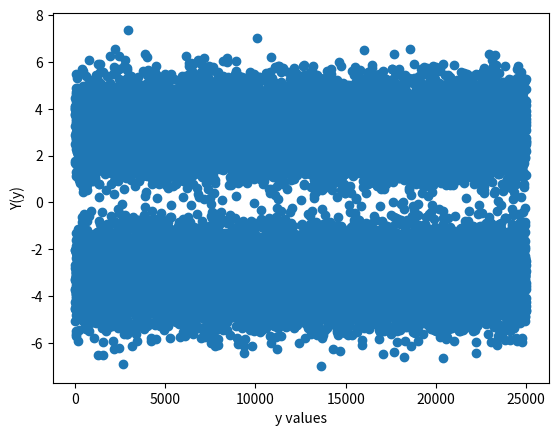

This chart was generated by the following Python code:
#Importing numpy, scipy, mpmath and pyplot
import numpy as np
import matplotlib.pyplot as plt

import pandas as pd 
import numpy as np

import random

X=[]
size=25000
for i in range(size):
    X.append(random.choice([1,-1]))
X=np.array(X)                   # Equiprobable Random Numbers {1,-1}


with open(r'5_1.dat', 'w') as fp:
    for item in X:
        # write each item on a new line
        fp.write("%d\n" % item)             #5.1
#print(X)######################################################
N=np.random.normal(0, 1, size)
N=np.array(N)                   # Normal Random Numbers (0,1)

Y=pow(10,0.5)*X+N                     # 10^6 Random Numbers of Y      

##X_inverse=(1/pow(10,0.5))*(Y-N)
with open(r'5_2.dat', 'w') as fp:
    for item in Y:
        # write each item on a new line
        fp.write("%f\n" % item)           #5.2            
#######################################################
x = np.arange(0,size)#points on the x axis
plt.scatter(x,Y)
plt.xlabel("y values")
plt.ylabel('Y(y)')
#plt.show()
plt.savefig('5_3.png')
